Labelled photos from "database", an image-classification folder in Cirtoyt/rock-paper-scissors-CCN-AI. The possible labels are: paper, rock, scissors.

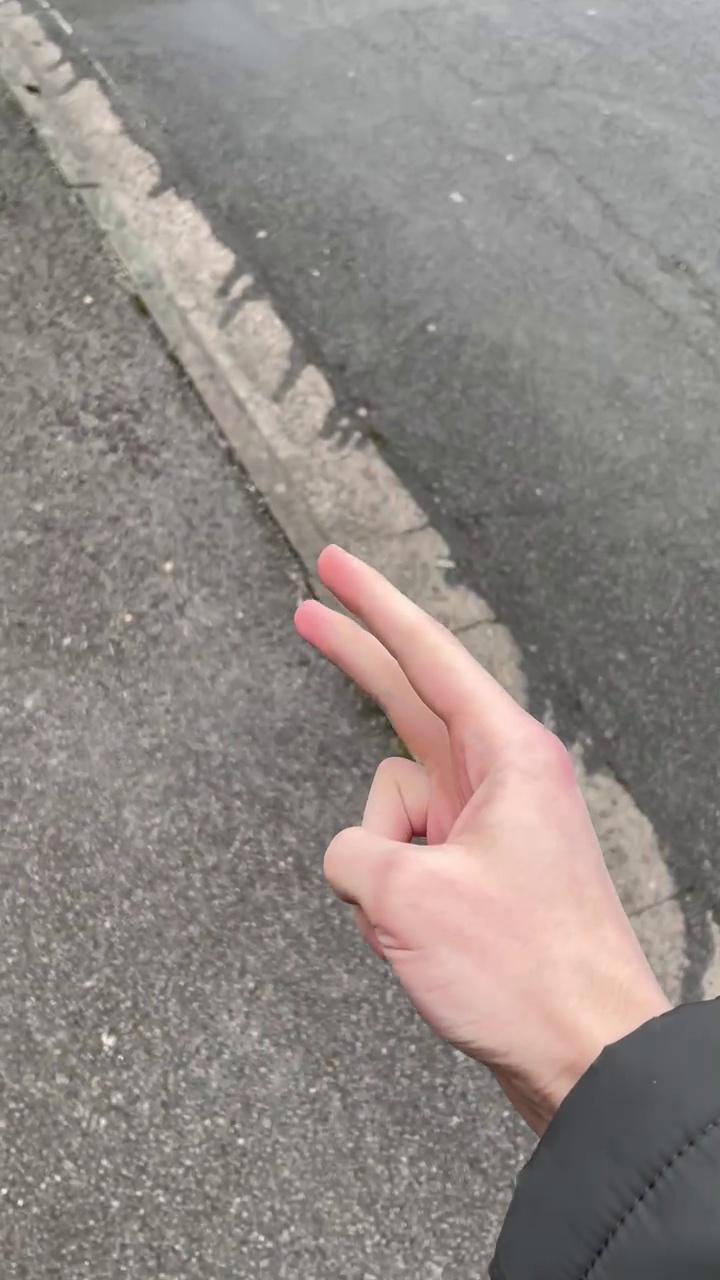
Label: scissors

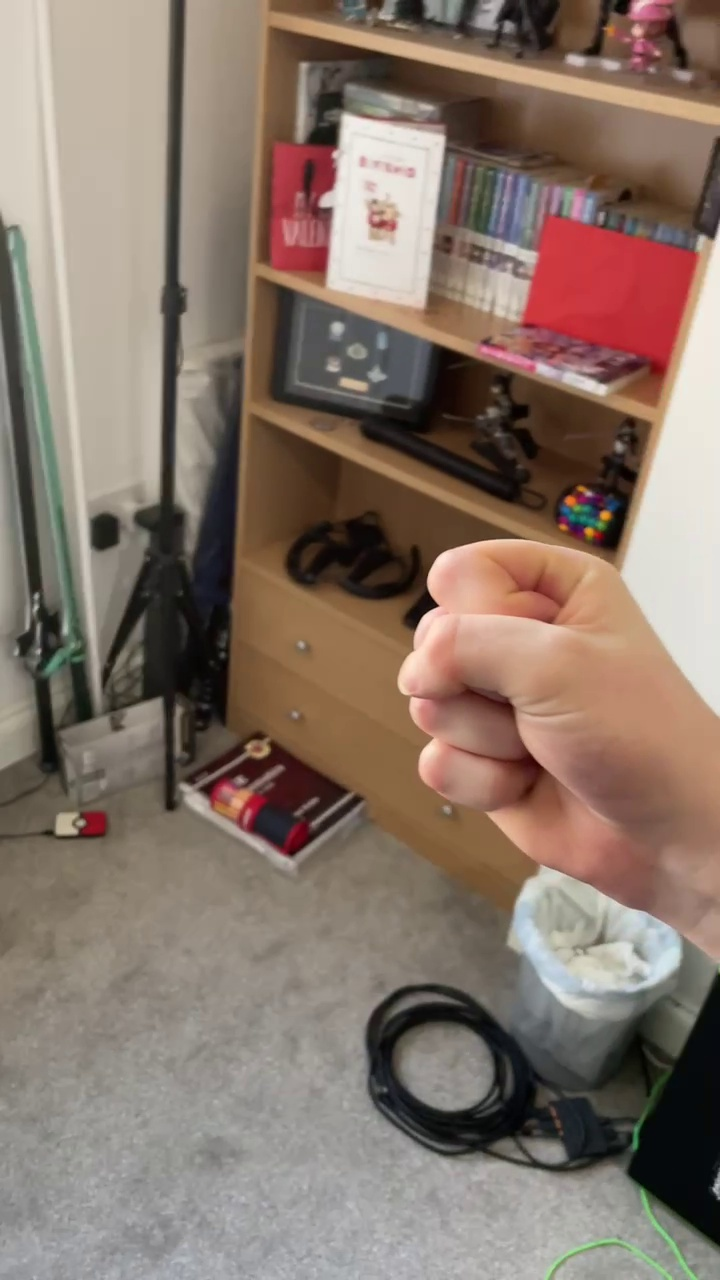
Label: rock

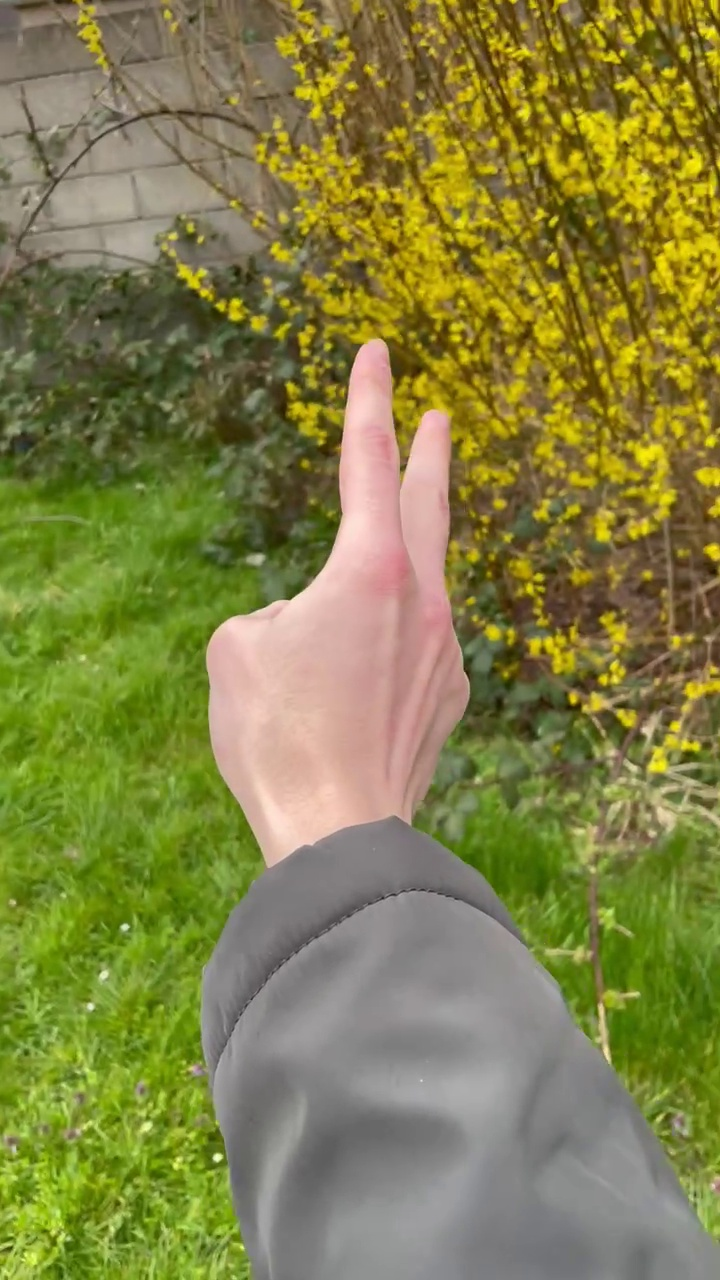
Label: scissors

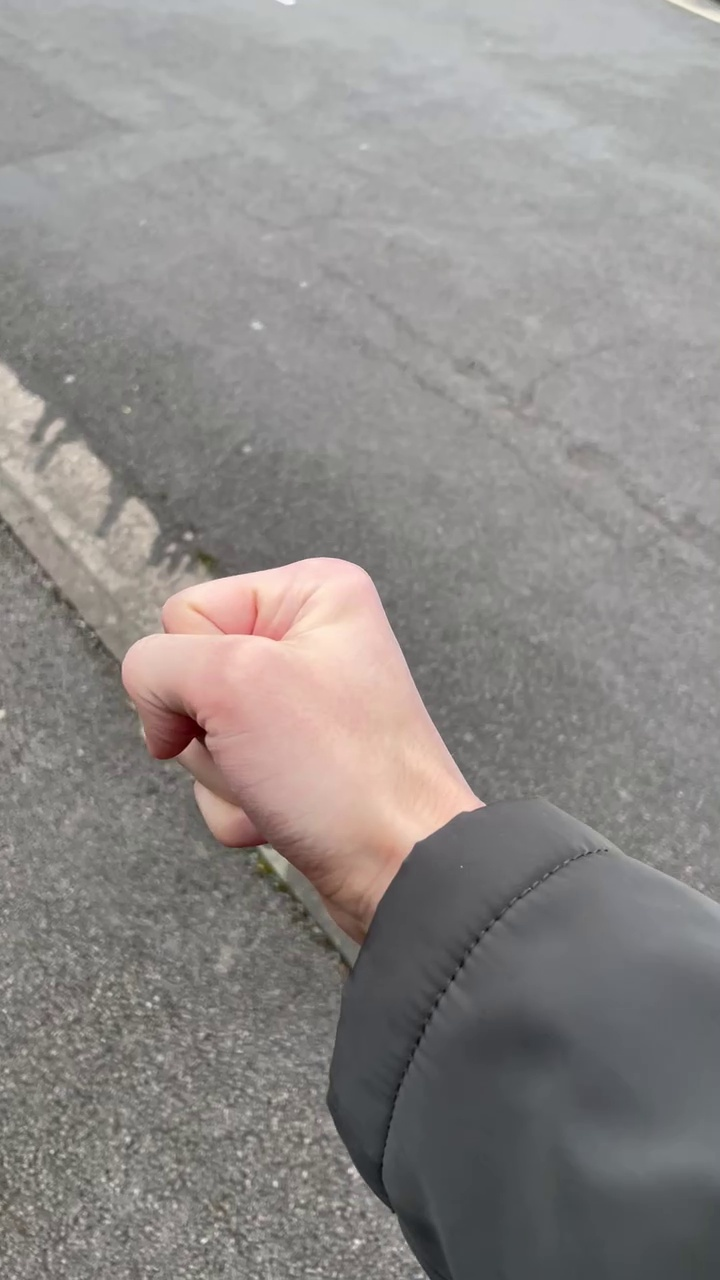
Label: rock

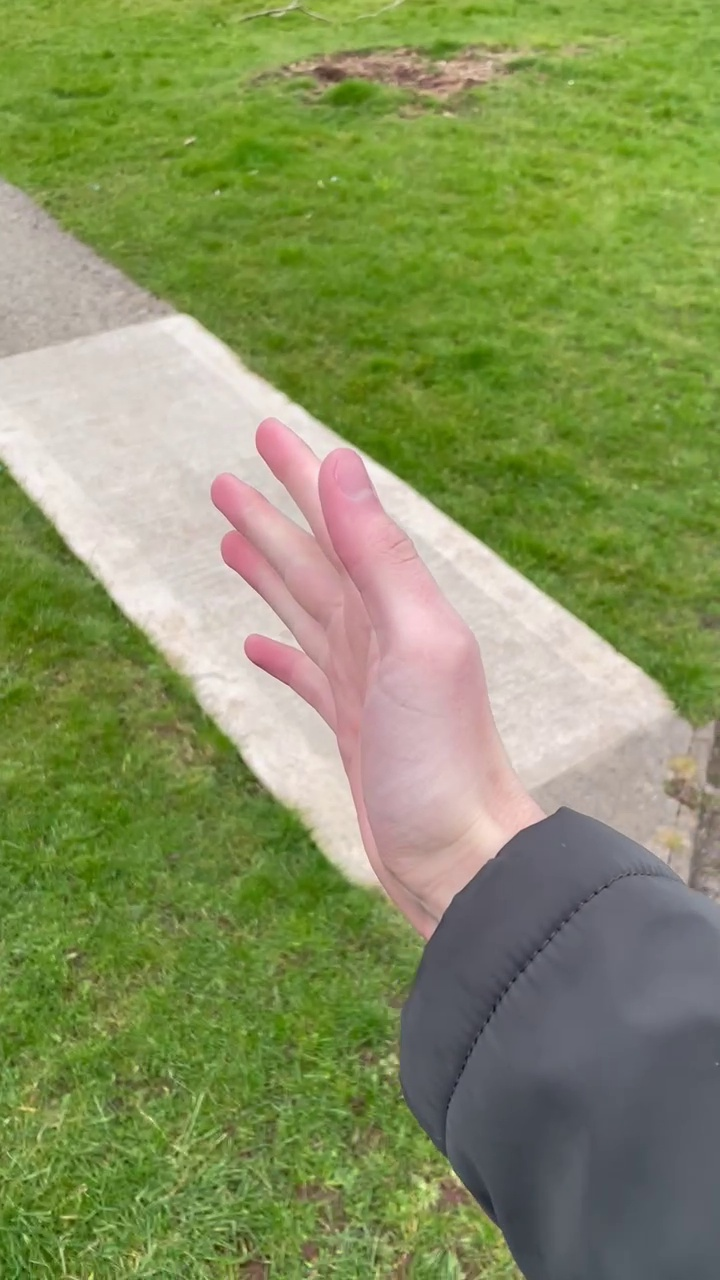
Label: paper

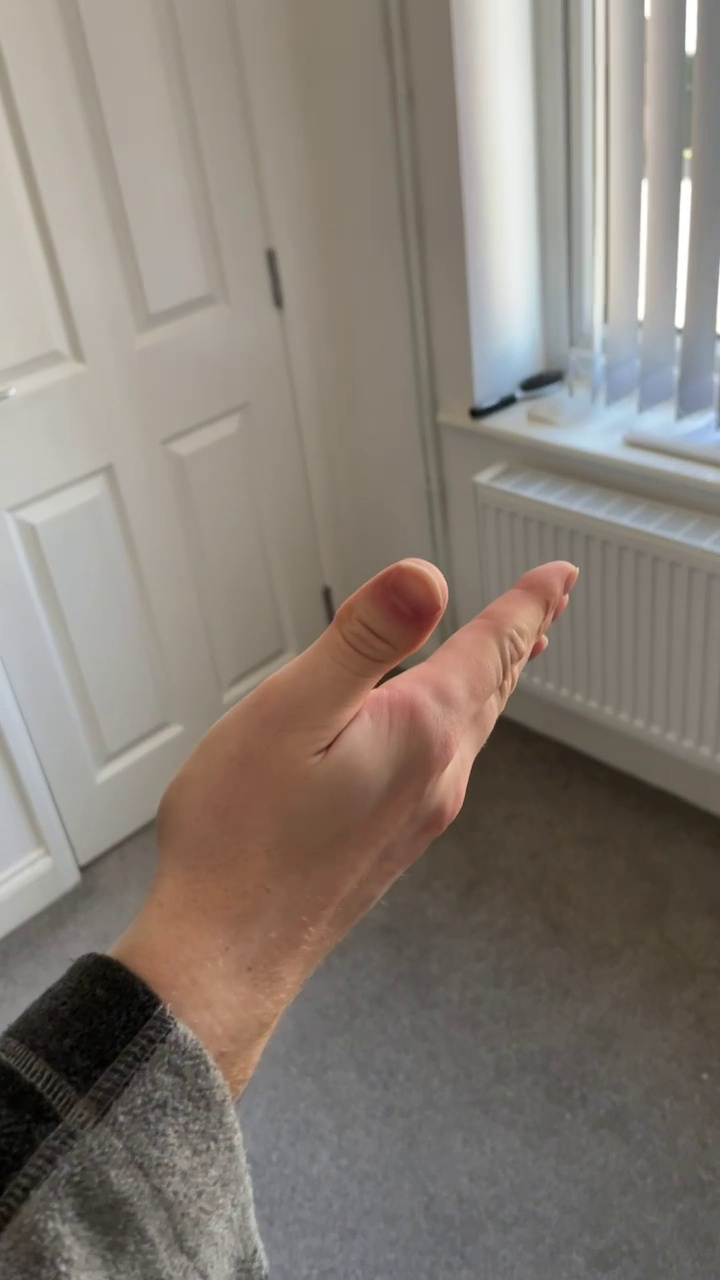
Label: paper
